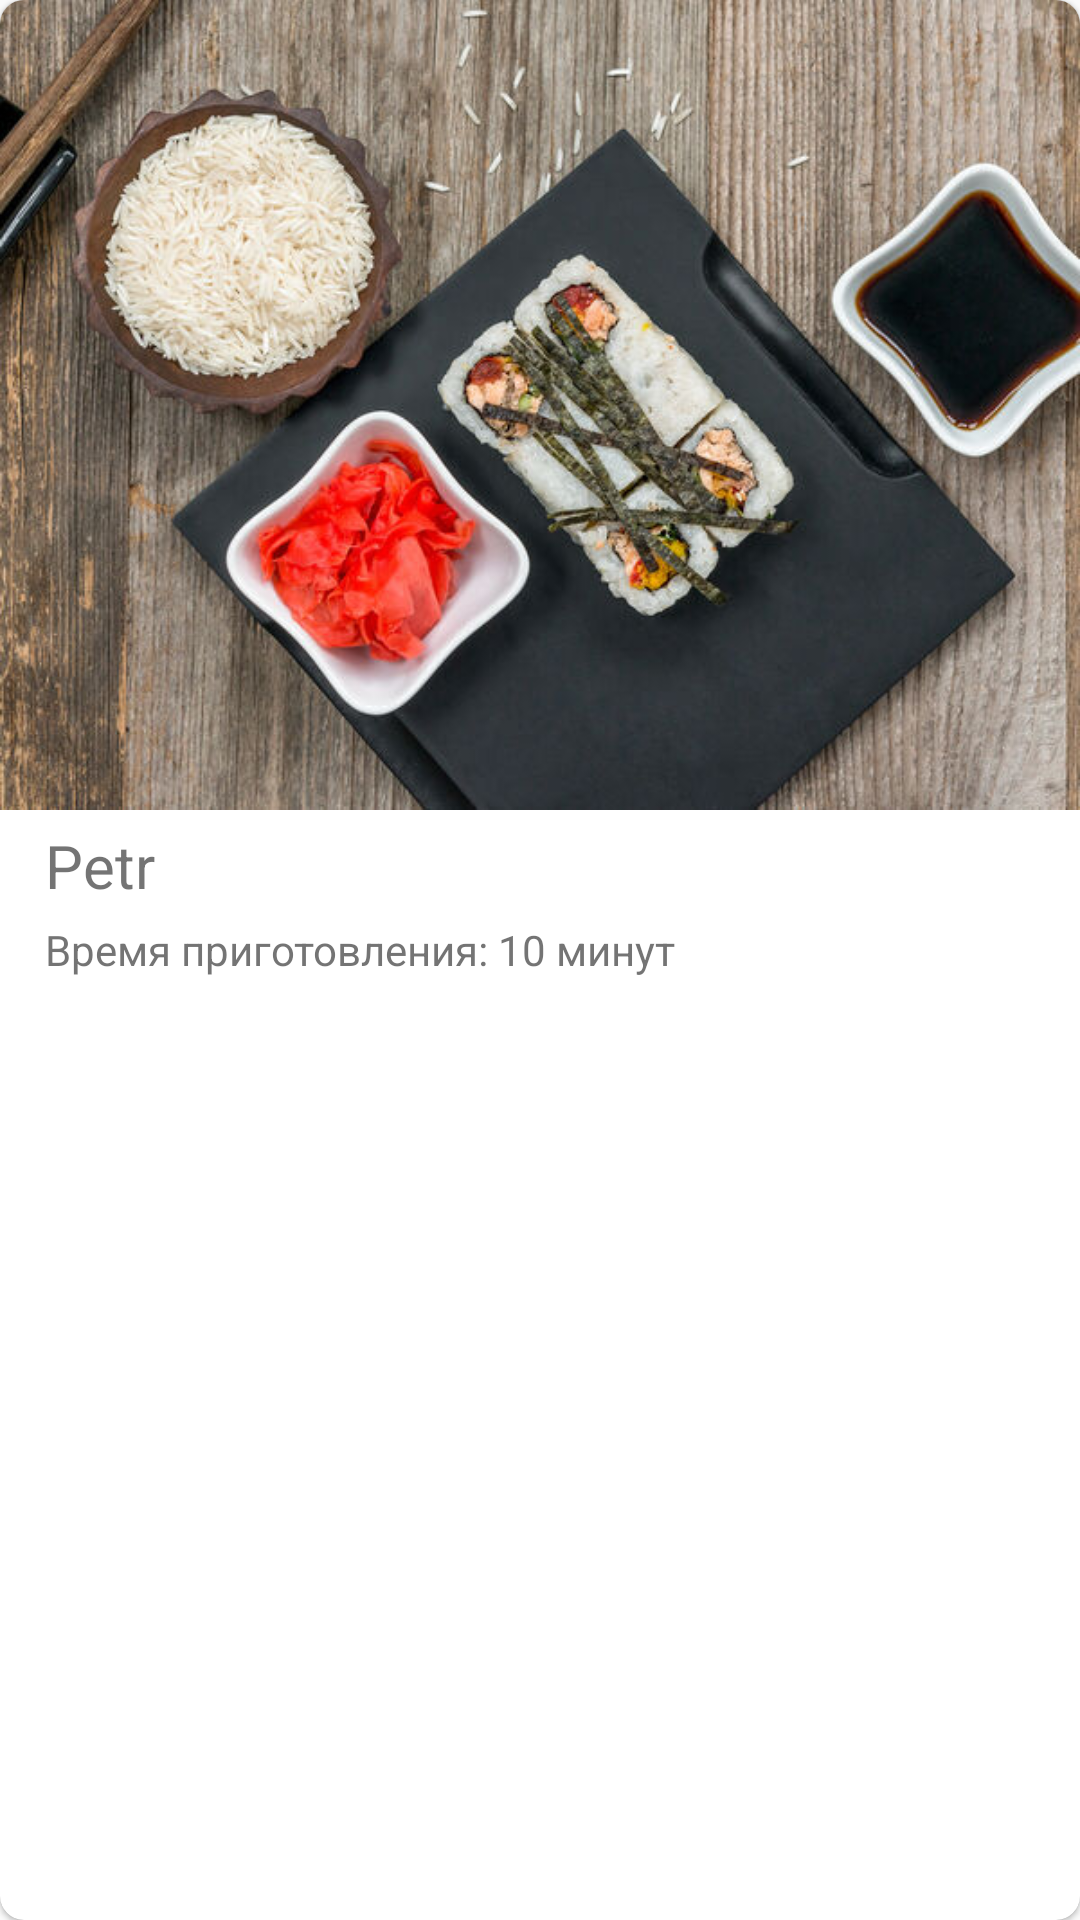

Write the Android layout XML for this screen, with the resource values it uses.
<!-- AndroidManifest.xml: application theme AppTheme -->
<!-- res/layout/home_list_element.xml -->
<?xml version="1.0" encoding="utf-8"?>
<androidx.cardview.widget.CardView xmlns:android="http://schemas.android.com/apk/res/android"
    android:layout_width="match_parent"
    android:layout_height="wrap_content"
    xmlns:app="http://schemas.android.com/apk/res-auto"
    android:layout_marginLeft="20dp"
    android:layout_marginRight="20dp"
    android:layout_marginTop="5dp"
    android:layout_marginBottom="5dp"

    app:cardCornerRadius="8dp"
    app:cardElevation="1dp">

    <LinearLayout
        android:layout_width="match_parent"
        android:layout_height="match_parent"
        android:orientation="vertical"

        >
        <ImageView
            android:id="@+id/imageTop"
            android:layout_width="match_parent"
            android:layout_height="wrap_content"
            android:adjustViewBounds="true"
            android:src="@drawable/ic_test_food"/>
        <TextView
            android:id="@+id/UserNameTop"
            android:layout_width="wrap_content"
            android:layout_height="wrap_content"
            android:text="Petr"
            android:layout_marginTop="5dp"
            android:layout_marginLeft="15dp"
            android:textColor="@color/textColor"
            android:textSize="20sp"/>
        <TextView
            android:id="@+id/RatingAndViewsTop"
            android:layout_width="wrap_content"
            android:layout_height="wrap_content"
            android:layout_marginLeft="15dp"
            android:layout_marginBottom="10dp"
            android:layout_marginTop="5dp"
            android:text="Rate: 4.5     Views: 10k"
            android:visibility="gone"
                                />
        <TextView
            android:id="@+id/CookTime"
            android:layout_width="wrap_content"
            android:layout_height="wrap_content"
            android:textColor="@color/textColor"
            android:text="Время приготовления: 10 минут"
            android:layout_marginLeft="15dp"
            android:layout_marginBottom="10dp"
            android:layout_marginTop="5dp"/>

    </LinearLayout>
</androidx.cardview.widget.CardView>
<!-- resources referenced by this layout -->
<resources>
  <color name="textColor">#B73D3D3D</color>
  <!-- drawable ic_test_food: jpeg bitmap (drawable, 79901 bytes) -->
  <style name="AppTheme" parent="Theme.MaterialComponents.Light.Bridge">
          
          <item name="colorPrimary">@color/colorPrimary</item>
          <item name="colorPrimaryDark">@color/colorPrimaryDark</item>
          <item name="colorAccent">@color/colorAccent</item>
          <item name="android:textColorPrimary">@color/colorAccent</item>
  
      </style>
  <color name="colorPrimary">#B9FFFFFF</color>
  <color name="colorPrimaryDark">#ADC0BFBF</color>
  <color name="colorAccent">#C8FF9800</color>
</resources>
